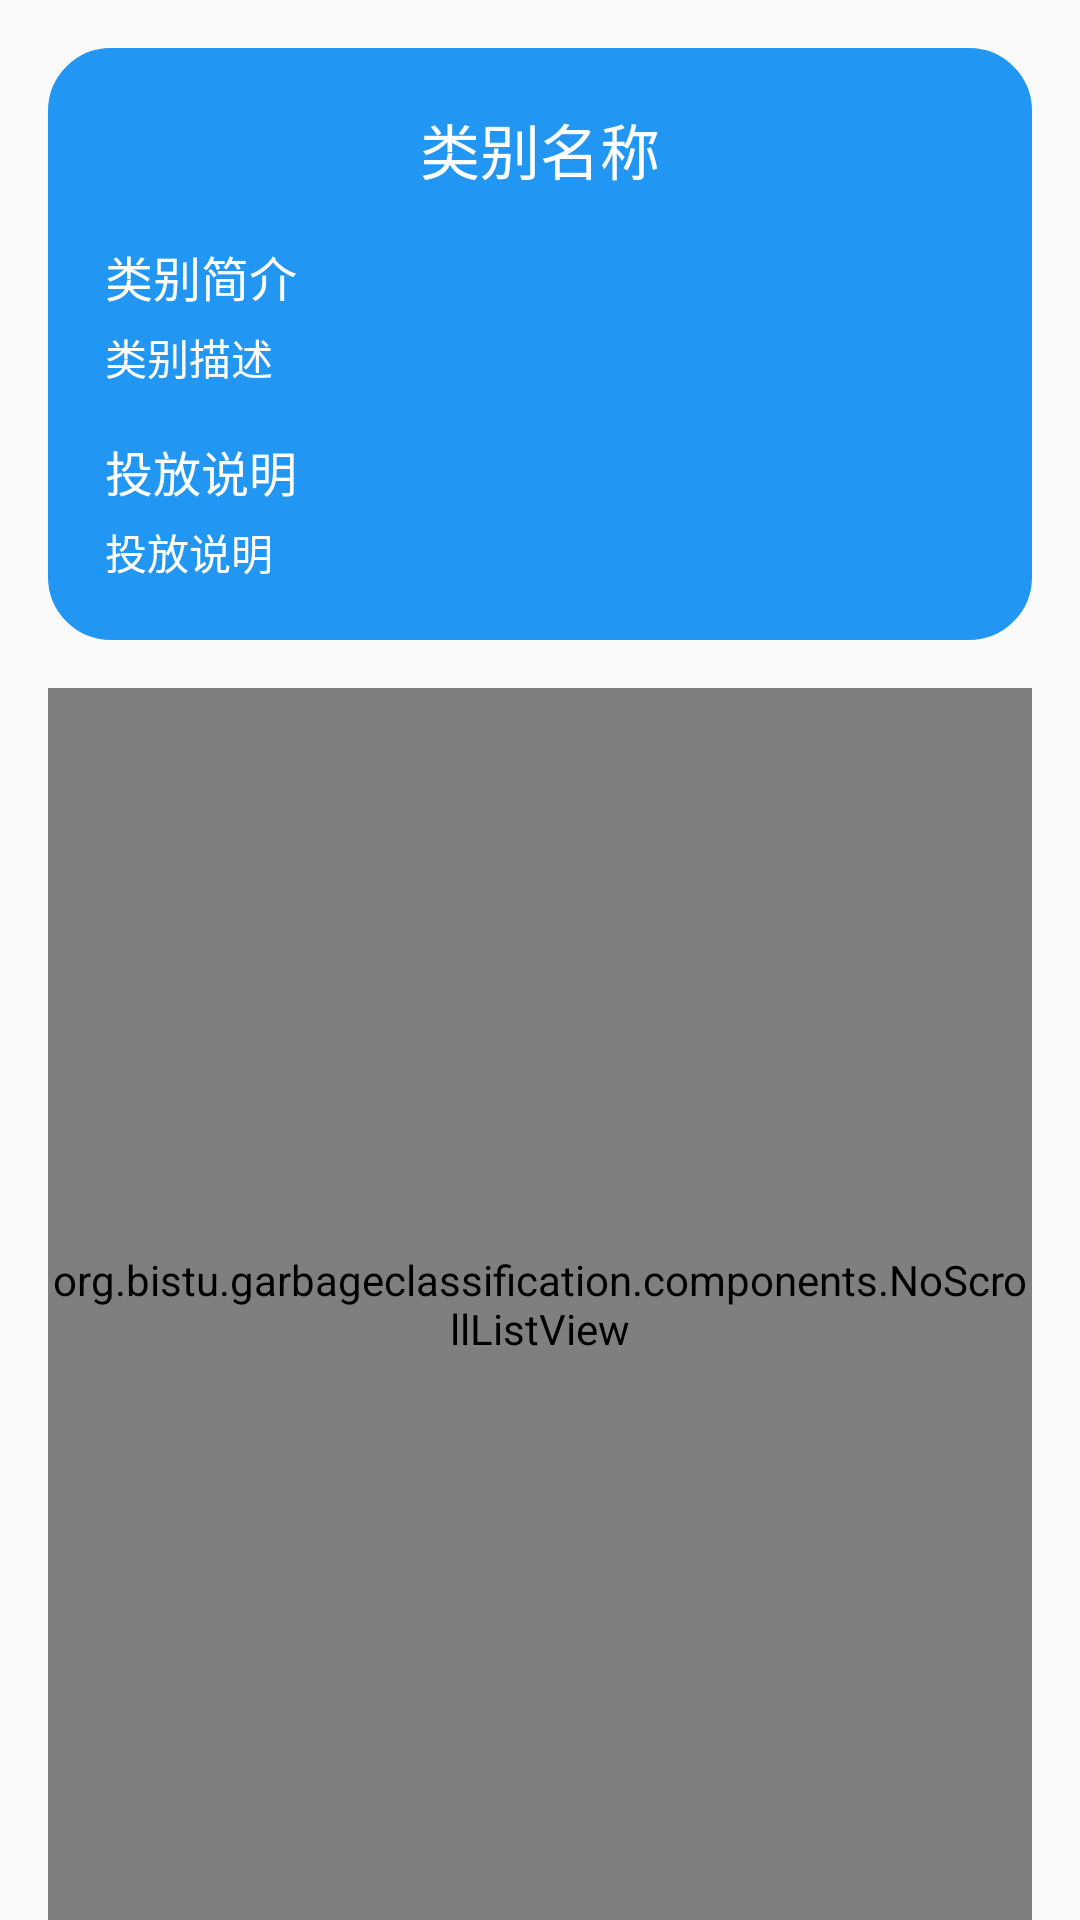

Reconstruct the res/layout file that produces this screen, plus the resources it refers to.
<!-- AndroidManifest.xml: activity theme AppTheme -->
<!-- res/layout/activity_type.xml -->
<?xml version="1.0" encoding="utf-8"?>
<ScrollView xmlns:android="http://schemas.android.com/apk/res/android"
    xmlns:tools="http://schemas.android.com/tools"
    android:layout_width="match_parent"
    android:layout_height="match_parent"
    android:fillViewport="true"
    tools:context=".activities.TypeActivity">

    <LinearLayout
        android:layout_width="match_parent"
        android:layout_height="match_parent"
        android:orientation="vertical"
        android:focusable="true"
        android:focusableInTouchMode="true">
        <LinearLayout
            android:id="@+id/type_area"
            android:layout_width="match_parent"
            android:layout_height="wrap_content"
            android:layout_margin="@dimen/typearea_margin"
            android:padding="3sp"
            android:orientation="vertical"
            android:background="@drawable/shape_khs">

            <TextView
                android:id="@+id/type_name"
                android:layout_width="match_parent"
                android:layout_height="wrap_content"
                android:layout_margin="@dimen/typearea_margin"
                android:gravity="center_horizontal"
                android:text="类别名称"
                android:textSize="@dimen/typearea_textsize_large"
                android:textColor="@color/text_white"/>

            <LinearLayout
                android:layout_width="match_parent"
                android:layout_height="wrap_content"
                android:layout_marginLeft="@dimen/typearea_marginLeft"
                android:layout_marginRight="@dimen/typearea_marginRight"
                android:orientation="vertical">

                <TextView
                    android:layout_width="match_parent"
                    android:layout_height="wrap_content"
                    android:text="类别简介"
                    android:textSize="@dimen/typearea_textsize_medium"
                    android:textColor="@color/text_white" />

                <TextView
                    android:id="@+id/describe"
                    android:layout_width="match_parent"
                    android:layout_height="wrap_content"
                    android:text="类别描述"
                    android:textSize="@dimen/typearea_textsize_small"
                    android:textColor="@color/text_white"
                    android:layout_marginTop="@dimen/typearea_marginTop_small" />
            </LinearLayout>

            <LinearLayout
                android:layout_width="match_parent"
                android:layout_height="wrap_content"
                android:layout_margin="@dimen/typearea_margin"
                android:orientation="vertical">

                <TextView
                    android:layout_width="match_parent"
                    android:layout_height="wrap_content"
                    android:text="投放说明"
                    android:textSize="@dimen/typearea_textsize_medium"
                    android:textColor="@color/text_white" />

                <TextView
                    android:id="@+id/tip_list"
                    android:layout_width="match_parent"
                    android:layout_height="wrap_content"
                    android:text="投放说明"
                    android:textSize="@dimen/typearea_textsize_small"
                    android:textColor="@color/text_white"
                    android:layout_marginTop="@dimen/typearea_marginTop_small"/>
            </LinearLayout>
        </LinearLayout>

        <org.bistu.garbageclassification.components.NoScrollListView
            android:id="@+id/garbage_list"
            android:layout_width="match_parent"
            android:layout_height="match_parent"
            android:layout_marginLeft="@dimen/listview_marginLeft_16sp"
            android:layout_marginRight="@dimen/listview_marginRight_16sp"
            android:listSelector="@android:color/transparent"/>
    </LinearLayout>

</ScrollView>
<!-- resources referenced by this layout -->
<resources>
  <color name="text_white">#FFFFFF</color>
  <dimen name="listview_marginLeft_16sp">16sp</dimen>
  <dimen name="listview_marginRight_16sp">16sp</dimen>
  <dimen name="typearea_margin">16sp</dimen>
  <dimen name="typearea_marginLeft">16sp</dimen>
  <dimen name="typearea_marginRight">16sp</dimen>
  <dimen name="typearea_marginTop_small">5sp</dimen>
  <dimen name="typearea_textsize_large">20sp</dimen>
  <dimen name="typearea_textsize_medium">16sp</dimen>
  <dimen name="typearea_textsize_small">14sp</dimen>
  <!-- drawable shape_khs (drawable-v24) -->
  <?xml version="1.0" encoding="utf-8"?>
  <shape xmlns:android="http://schemas.android.com/apk/res/android"
         android:shape="rectangle">
  
      
      <solid
          android:color="@color/theme_khs"/>
  
      
      <corners
          android:radius="20dp"/>
  
      
      <stroke
          android:width="2sp"
          android:color="@color/theme_khs"/>
  
  </shape>
  <style name="AppTheme" parent="Theme.AppCompat.Light.DarkActionBar">
          
          <item name="colorPrimary">@color/theme</item>
      </style>
  <color name="theme_khs">#2196F3</color>
  <color name="theme">#92E292</color>
</resources>
